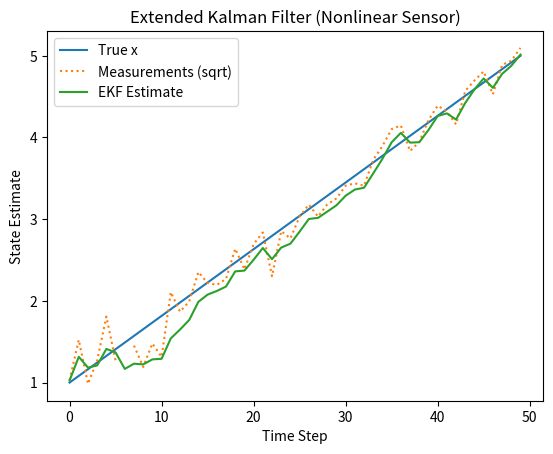

Generate this figure with matplotlib:
import numpy as np
import matplotlib.pyplot as plt

def h(x):        # Nonlinear measurement function
    return x**2

def H_jacobian(x):  # Derivative of h(x) w.r.t. x
    return 2 * x

N=50
# Initial state
x = 1.0
P = 1.0
Q = 0.01
R = 1.0  # Sensor noise

true_x = np.linspace(1, 5, N)
measurements = h(true_x) + np.random.normal(0, np.sqrt(R), N)

ekf_estimates = []

for z in measurements:
    # Prediction step (x doesn't change here, for simplicity)
    P = P + Q

    # Update step (EKF)
    H = H_jacobian(x)
    z_pred = h(x)
    K = P * H / (H**2 * P + R)  # EKF Gain
    x = x + K * (z - z_pred)
    P = (1 - K * H) * P

    ekf_estimates.append(x)

# Plotting
plt.plot(true_x, label="True x")
plt.plot(np.sqrt(measurements), label="Measurements (sqrt)", linestyle='dotted')
plt.plot(ekf_estimates, label="EKF Estimate")
plt.legend()
plt.title("Extended Kalman Filter (Nonlinear Sensor)")
plt.xlabel("Time Step")
plt.ylabel("State Estimate")
plt.show()
